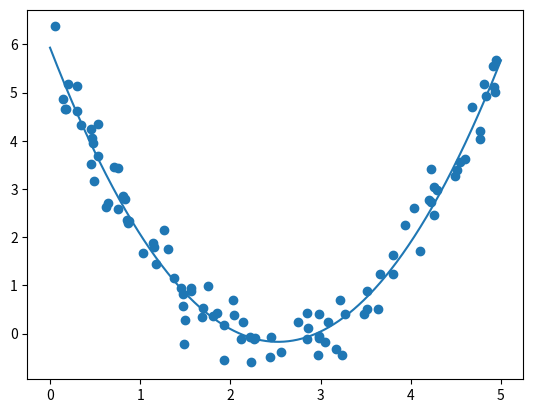

Here is the Python script that generated this plot:
# hw6p2.py
# CSC 395 Spring 2024
# Name:
# Date:

import numpy as np
import random
import matplotlib.pyplot as plt

"""
noisy_data: creates noisy data centered around the curve defined by func.

INPUTS
func: the function for sampling with noise, func(x).
a, b: the domain [a,b].
N:    the number of data points to generate.
sig:  the standard deviation of the noise.

OUTPUTS
x_vals, y_vals: the x and y values of the noisy data (x in sorted order).
"""
def noisy_data(func, a, b, N, sig):
    # Define random x values in our domain, then sort.
    x_vals = [a+(b-a)*random.random() for ii in range(N)]
    x_vals.sort()

    # Obtain a small additive noise for each data point.
    noise = [np.random.normal(0, sig) for ii in range(N)]

    # Set y = func(x) + noise, and return.
    y_vals = [func(x_vals[ii])+noise[ii] for ii in range(N)]
    return x_vals, y_vals

"""
test_quad: a provided test func for use with noisy_data.
"""
def test_quad(x):
    return (x-2)*(x-3)

"""
TODO: your code goes below!
"""
def poly_fit(x_vals, y_vals, n):
    length = len(x_vals)
    # defining the arrays to create J with
    ones = np.ones(length).reshape(-1, 1)
    x_col = np.array(x_vals).reshape(-1, 1)
    y_col = np.array(y_vals).reshape(-1, 1)

    # creating J
    if n < 0:
        # raise an exception if n is negative
        raise(Exception)
    elif n == 0: 
        # if n is 0, J is just a column of ones
        J = ones
    elif n == 1:
        # if n is 1, J is a column of ones and a column of x values
        J = np.hstack((ones, x_col))
    else:
        # if n is greater than 1, J is a column of ones and columns of x values raised to the power of 2 to n
        J = np.hstack((ones, x_col))
        for i in range(2, n+1):
            ith_col = np.power(x_col, i)
            J = np.hstack((J, ith_col))

    # constructing the matrix a and b
    a = np.transpose(J)@J
    b = np.transpose(J)@y_col
    return np.linalg.solve(a, b)

"""
Python's "main function" block.
"""
if __name__ == "__main__":

    # Set the domain [a,b] and number of points n.
    a = 0
    b = 5
    N = 100

    # Set the order of the polynomial to fit.
    n = 2

    # Set the number of points for plotting and 
    # the std dev of the noise.
    N_lin = 1000
    sig = 0.5

    # Create the noisy data and the linearly spaced x values for
    # plotting.
    (xx,yy) = noisy_data(test_quad, a, b, N, sig)
    x_lin = np.linspace(a, b, N_lin)

    # Call the poly_fit function to perform the fit.
    xi = poly_fit(xx, yy, n)
    print(xi)
    
    # Plot the results and save them.
    plt.scatter(xx, yy)
    ff = [sum([xi[ii]*pow(x,ii) for ii in range(n+1)]) for x in x_lin]
    plt.plot(x_lin, ff)
    plt.show()

'''
Results:
[[ 6.01270012]
 [-4.83695516]
 [ 0.94481248]]
'''
    